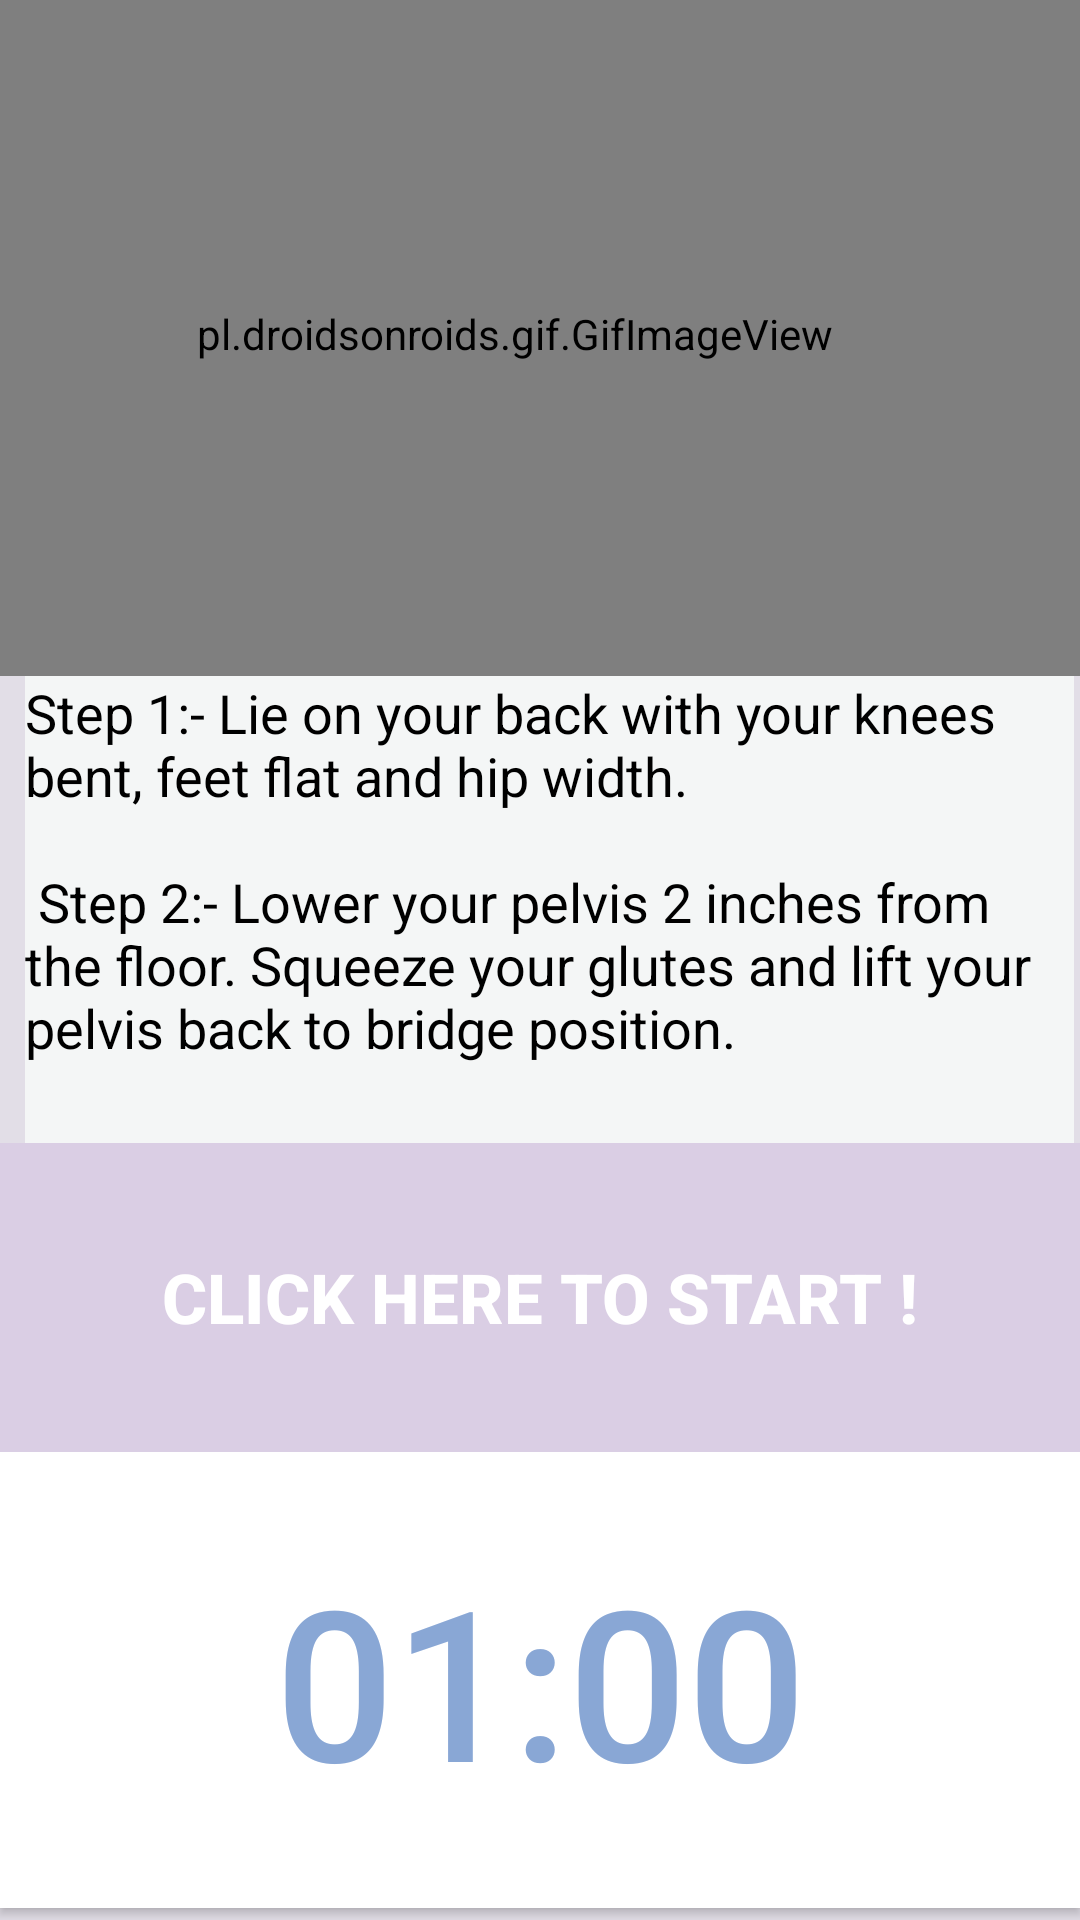

Produce the Android XML layout that renders to this screen, including the resource entries it uses.
<!-- AndroidManifest.xml: application theme Theme.HealthGuide -->
<!-- res/layout/activity_rotation.xml -->
<RelativeLayout
    xmlns:android="http://schemas.android.com/apk/res/android"
    xmlns:app="http://schemas.android.com/apk/res-auto"
    android:layout_width="match_parent"
    android:background="#81CBC3D5"
    android:layout_height="match_parent">
    <LinearLayout
        android:layout_width="wrap_content"
        android:layout_height="wrap_content"
        android:layout_alignParentStart="true"
        android:layout_alignParentTop="true"
        android:layout_centerHorizontal="true"
        android:layout_marginStart="-17dp"
        android:layout_marginTop="-13dp"
        android:layout_marginBottom="0dp"
        android:orientation="vertical">
        <pl.droidsonroids.gif.GifImageView
            android:layout_width="match_parent"
            android:layout_height="228dp"
            android:layout_marginStart="0dp"
            android:layout_marginTop="10dp"
            android:src="@drawable/exersice_13"/>
        <TextView android:layout_width="wrap_content"
            android:layout_height="162dp"
            android:layout_marginLeft="25dp"
            android:layout_marginRight="2dp"
            android:background="#F4F6F6"
            android:text="@string/pose13"
            android:textColor="@android:color/black"
            android:textSize="18sp"/>

    </LinearLayout>

    <LinearLayout
        android:layout_width="428dp"
        android:layout_height="259dp"
        android:layout_alignParentStart="true"
        android:layout_alignParentBottom="true"
        android:layout_centerHorizontal="true"
        android:layout_marginBottom="0dp"
        android:orientation="vertical">

        <Button
            android:id="@+id/startbutton"
            android:layout_width="match_parent"
            android:layout_height="103dp"
            android:background="#DACEE4"
            android:text="Click here to START !"
            android:textColor="@color/white"
            android:textSize="23sp"
            android:textStyle="bold" />

        <Button
            android:id="@+id/time"
            android:layout_width="match_parent"
            android:layout_height="152dp"
            android:background="#FFF"
            android:text="01:00"
            android:textColor="#89A7D5"
            android:textSize="70dp" />
    </LinearLayout>
</RelativeLayout>
<!-- resources referenced by this layout -->
<resources>
  <color name="white">#FFFFFFFF</color>
  <string name="pose13"> Step 1:- Lie on your back with your knees bent, feet flat and hip width. \n\n Step 2:- Lower your pelvis 2 inches from the floor. Squeeze your glutes and lift your pelvis back to bridge position. </string>
  <style name="Theme.HealthGuide" parent="Theme.AppCompat.Light.NoActionBar">
          
          <item name="colorPrimary">@color/purple_500</item>
          <item name="colorPrimaryVariant">@color/purple_700</item>
          <item name="colorOnPrimary">@color/white</item>
          
          <item name="colorSecondary">@color/teal_200</item>
          <item name="colorSecondaryVariant">@color/teal_700</item>
          <item name="colorOnSecondary">@color/black</item>
          
          <item name="android:statusBarColor">?attr/colorPrimaryVariant</item>
          
      </style>
  <color name="purple_500">#362360</color>
  <color name="purple_700">#362360</color>
  <color name="teal_200">#FFFFFFFF</color>
  <color name="teal_700">#FF018786</color>
  <color name="black">#FF000000</color>
</resources>
